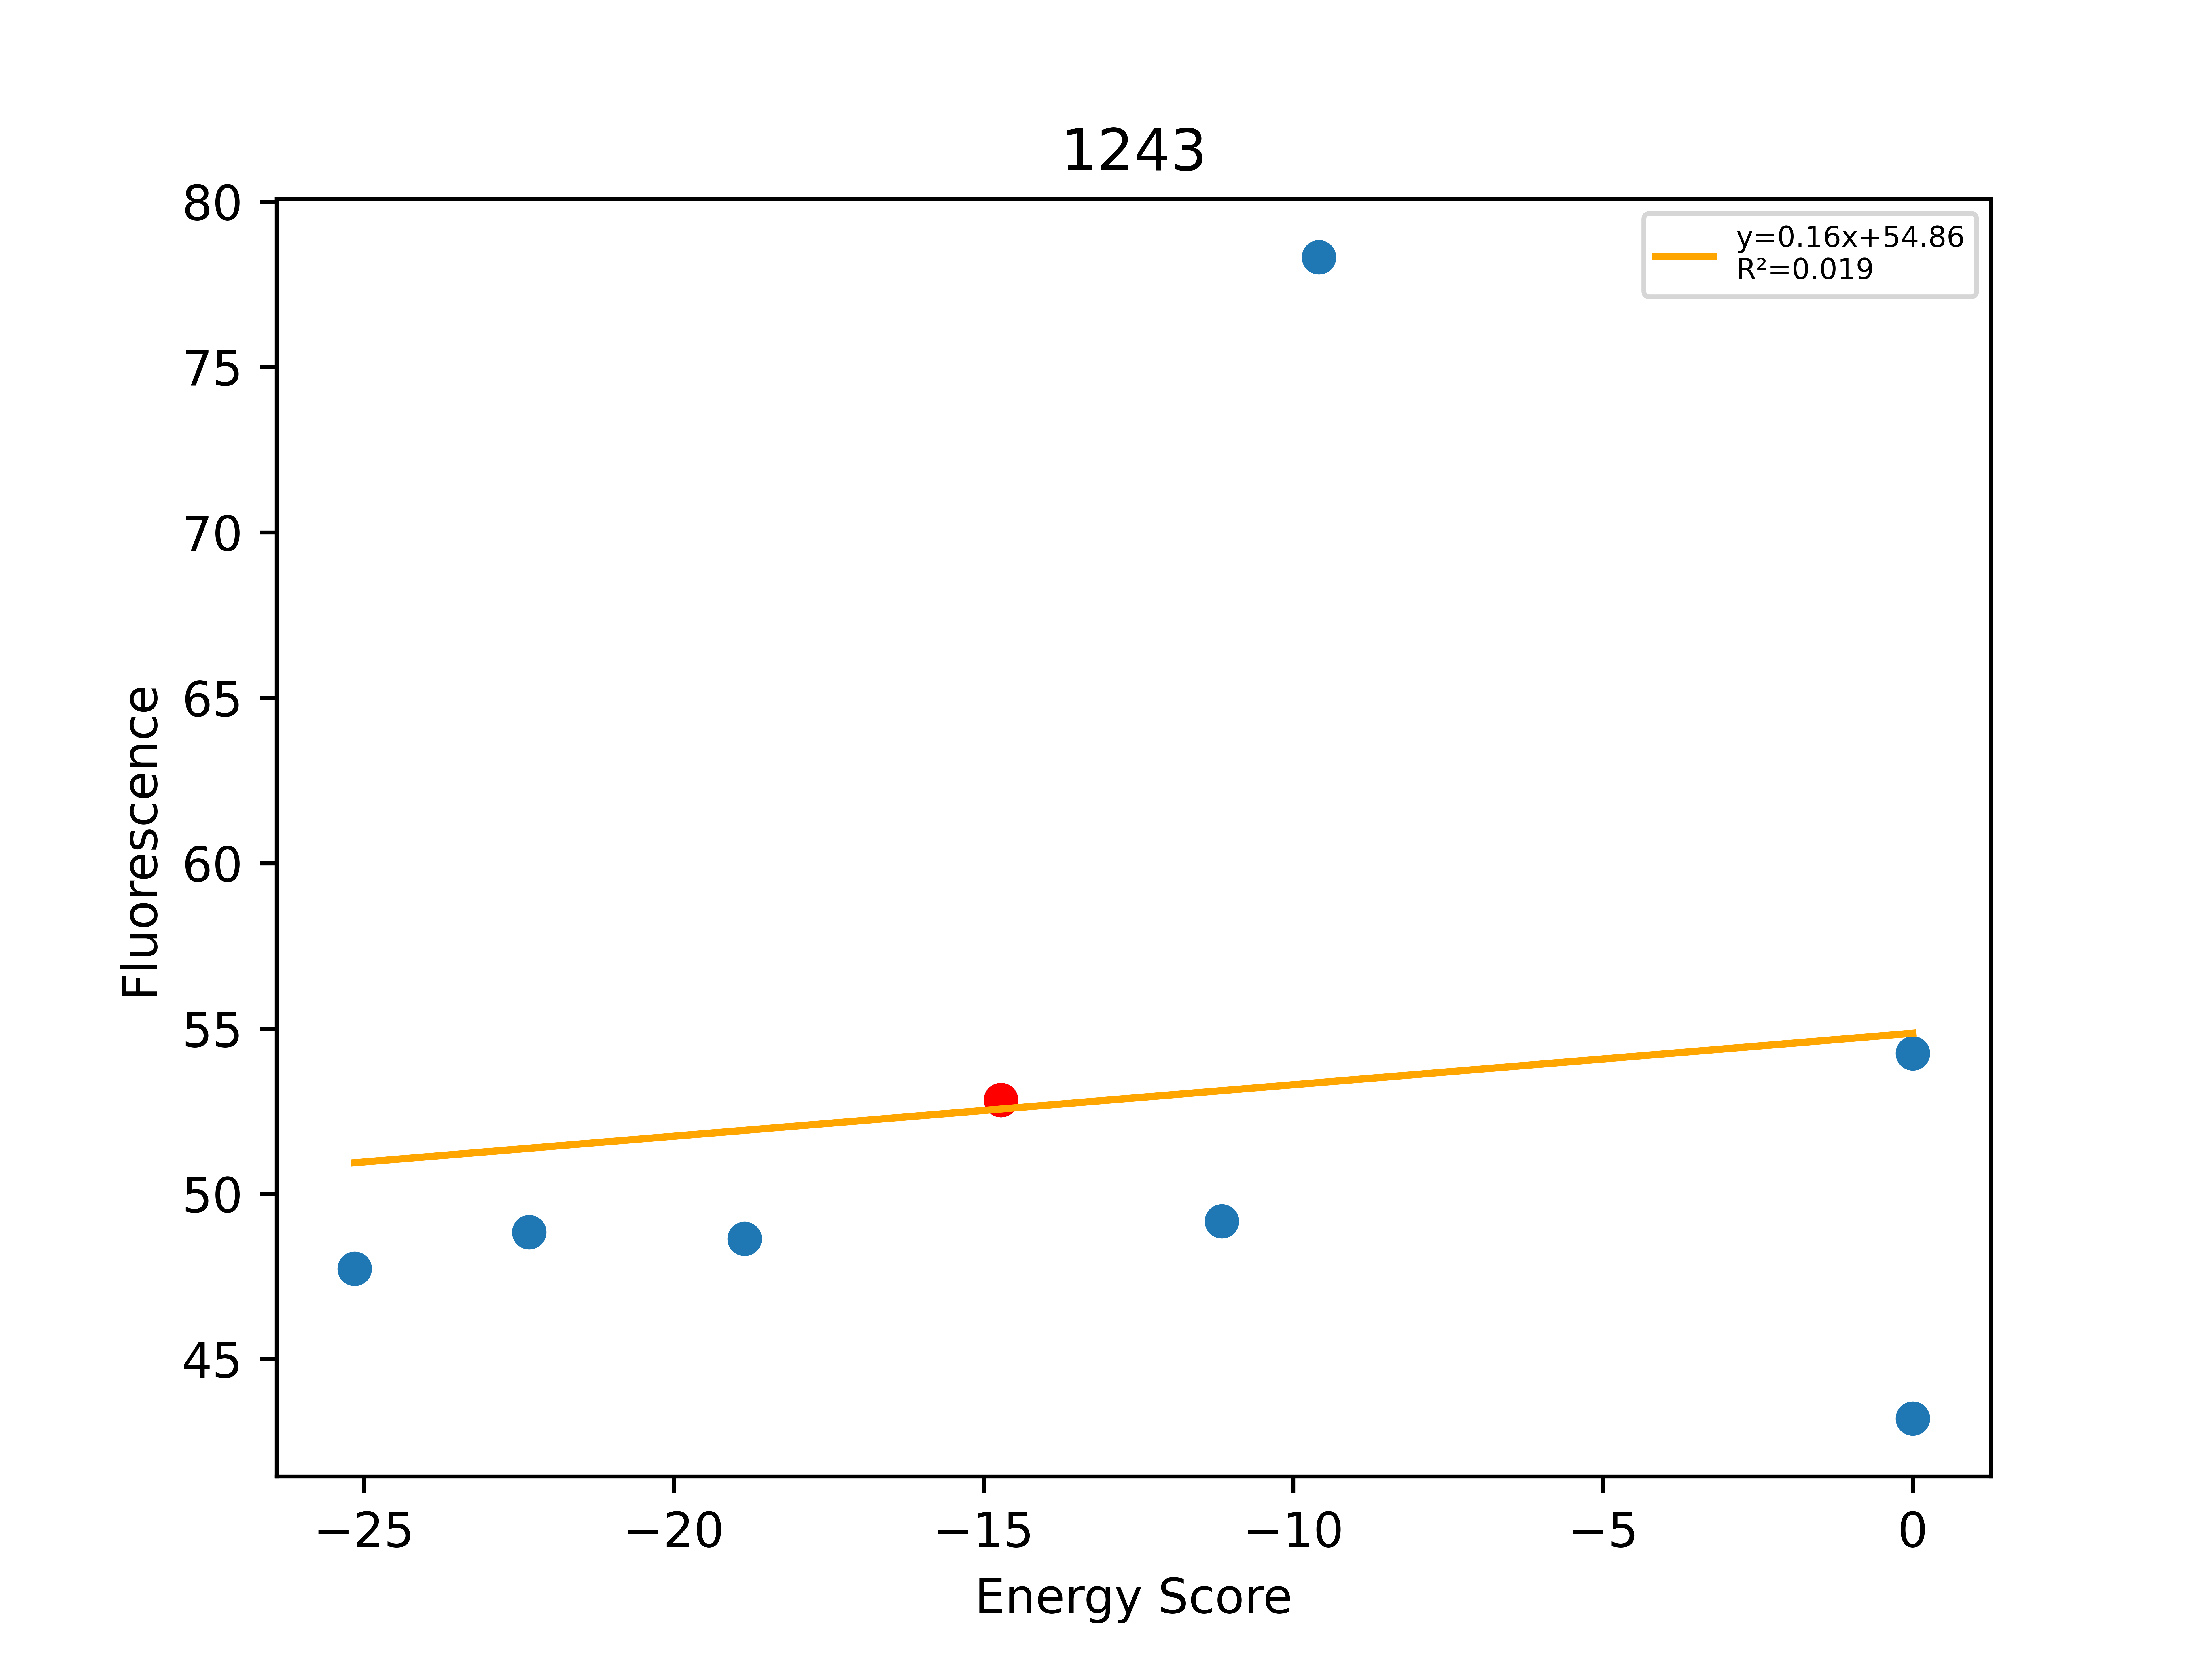

The file beside this chart, header and first rows:
, Unnamed: 0, Total, Dimer, Monomer, DimerDiff, VDWDimer, VDWDiff, HBONDDimer, HBONDDiff, IMM1Dimer, IMM1Diff, SequenceProbability, DimerSasa, MonomerSasa, startXShift, xShift, xShiftDiff, startCrossingAngle, crossingAngle, crossingAngleDiff, startAxialRotation, axialRotation, axialRotationDiff
0, 770, -25.15, -393.2, -368.1, -0.3215, -53.7, 12.64, -89.15, -13.79, -250.4, 0.8324, 4.88191e-05, 4118, 4741, 10.47, 10.72, -0.2476, -52.63, -50, -2.634, 9.932, 10.8, -0.8639
1, 771, -22.34, -392.1, -369.8, 0.7493, -60.92, 5.415, -75.36, 8.52651e-14, -255.9, -4.666, 6.25323e-05, 4052, 4833, 10.47, 10.72, -0.2476, -52.63, -50, -2.634, 9.932, 10.8, -0.8639
2, 768, -18.86, -388.4, -369.5, 4.492, -61.85, 4.485, -75.36, 8.52651e-14, -251.2, 0.007754, 0.0001045, 4076, 4775, 10.47, 10.72, -0.2476, -52.63, -50, -2.634, 9.932, 10.8, -0.8639
3, 769, -14.72, -392.9, -378.2, -8.726, -66.33, -2.755, -75.36, -0.0004461, -251.2, -5.97, 0.0001108, 4213, 0.0, 10.47, 10.72, -0.2476, -52.63, -50, -2.634, 9.932, 10.8, -0.8639
4, 767, -11.15, -391.9, -380.8, 0.9579, -64.9, 1.427, -80.86, -5.505, -246.2, 5.036, 6.25323e-05, 4193, 4702, 10.47, 10.72, -0.2476, -52.63, -50, -2.634, 9.932, 10.8, -0.8639
5, 773, -9.587, -399.3, -389.7, -6.414, -68.84, -2.51, -75.36, 8.52651e-14, -255.1, -3.903, 4.16882e-05, 4042, 4781, 10.47, 10.72, -0.2476, -52.63, -50, -2.634, 9.932, 10.8, -0.8639
6, 748, 0.0, -381.6, -388.6, 11.34, -56.42, 9.912, -75.34, 0.0204, -249.8, 1.403, 0.0001473, 4050, 4698, 10.47, 10.72, -0.2476, -52.63, -50, -2.634, 9.932, 10.8, -0.8639
7, 772, 0.0, -312.6, -391.6, 80.33, 18.53, 84.86, -80.86, -5.505, -250.2, 0.9759, 5.54014e-05, 4103, 4723, 10.47, 10.72, -0.2476, -52.63, -50, -2.634, 9.932, 10.8, -0.8639
